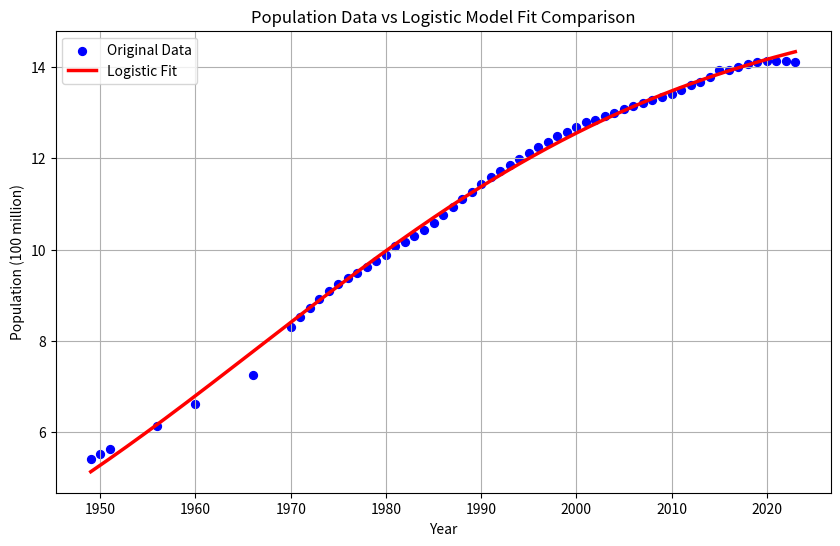

Generate this figure with matplotlib: (Note: this script raises an exception after producing the figure.)
import numpy as np
import matplotlib.pyplot as plt
from scipy.optimize import curve_fit

# Step1: Prepare and check data
year = np.array([1949, 1950, 1951, 1956, 1960, 1966, 1970, 1971, 1972, 1973, 1974, 1975, 1976, 1977,
1978, 1979, 1980, 1981, 1982, 1983, 1984, 1985, 1986, 1987, 1988, 1989, 1990, 1991, 1992,
1993, 1994, 1995, 1996, 1997, 1998, 1999, 2000, 2001, 2002, 2003, 2004, 2005, 2006, 2007,
2008, 2009, 2010, 2011, 2012, 2013, 2014, 2015, 2016, 2017, 2018, 2019, 2020, 2021, 2022,
2023])
pop = np.array([54167, 55195, 56300, 61465, 66207, 72538, 82992, 85229, 87177, 89211, 90869, 92420,
93717, 94974, 96259, 97542, 98705, 100772, 101654, 103008, 104357, 105851, 107507, 109300,
111026, 112704, 114333, 115823, 117171, 118517, 119850, 121121, 122369, 123626, 124761,
125785, 126743, 127827, 128453, 129227, 129988, 130756, 131448, 132129, 132802, 133450,
134091, 134916, 135922, 136726, 137846, 139326, 139323, 140011, 140541, 141008, 141212,
141260, 141175, 140967])

x = pop /10000
t = year - year[0]

# Step2: Define Logistic model
def logistic_model(t_val,x_m,x0,r):
    return x_m / (1 + ((x_m-x0)/x0)*np.exp(-r*t_val))

# Step3: Initial guess
beta0 = [max(x)*1.1,x[0],0.03]

# Step4: Fit the model
popt, pconv = curve_fit(logistic_model, t, x, p0=beta0, maxfev=10000)
x_m, x0, r = popt

# 新增评估指标计算
x_pred = logistic_model(t, *popt)  # 获取预测值
ss_res = np.sum((x - x_pred)**2)   # 残差平方和
ss_tot = np.sum((x - np.mean(x))**2)  # 总平方和
r_squared = 1 - (ss_res / ss_tot)     # R²
rmse = np.sqrt(np.mean((x - x_pred)**2))  # RMSE

# Step5: Display results
print(f'x_m = {x_m:.4f} (100 million)')
print(f'x_0 = {x0:.4f} (100 million)')
print(f'r = {r:.4f}/year')
print(f'R² = {r_squared:.4f}')  # 新增R²输出
print(f'RMSE = {rmse:.4f} (100 million)')  # 新增RMSE输出

# Step6: Plot original data vs fitted curve
t_fit = np.linspace(0,t[-1],200)
x_fit = logistic_model(t_fit,*popt)

plt.figure(figsize=(10,6))
plt.scatter(year,x,s=32,c='b')
plt.plot(year[0]+t_fit,x_fit,'r-',linewidth=2.5)
plt.xlabel('Year')
plt.ylabel('Population (100 million)')
plt.legend(['Original Data','Logistic Fit'],loc='best')
plt.title('Population Data vs Logistic Model Fit Comparison')
plt.grid(True)
plt.savefig('./latex/figure/population.png', dpi=300, bbox_inches='tight')
